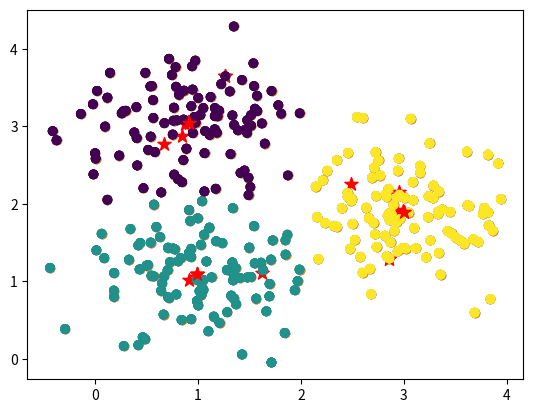

Here is the Python script that generated this plot:
import matplotlib.pyplot as plt

import numpy as np
np.random.seed(24)
points = np.vstack(((np.random.randn(100, 2) * 0.5 + np.array([1, 1])),

                  (np.random.randn(100, 2) * 0.5 + np.array([3, 2])),

                  (np.random.randn(100, 2) * 0.5 + np.array([1, 3]))))
plt.scatter(points[:, 0], points[:, 1]);
def initialize_centroids(points, k):

    """returns k centroids from the initial points"""

    centroids = points.copy()

    np.random.shuffle(centroids)

    return centroids[:k]
plt.scatter(points[:, 0], points[:, 1]);

centroids = initialize_centroids(points, 3)

plt.scatter(centroids[:, 0], centroids[:, 1], c='r', s=100, marker='*');
def closest_centroid(points, centroids):

    """returns an array containing the index to the nearest centroid for each point"""

    distances = np.sqrt(((points - centroids[:, np.newaxis])**2).sum(axis=2))

    return np.argmin(distances, axis=0)
point_c = closest_centroid(points, centroids)
plt.scatter(points[:, 0], points[:, 1], c=point_c);

plt.scatter(centroids[:, 0], centroids[:, 1], c='r', s=100, marker='*');
def move_centroids(points, closest, centroids):

    """returns the new centroids assigned from the points closest to them"""

    return np.array([points[closest==k].mean(axis=0) for k in range(centroids.shape[0])])
print('Old centroids:\n', centroids)

centroids = move_centroids(points, point_c, centroids)

print('New centroids:\n', centroids)
point_c = closest_centroid(points, centroids)

plt.scatter(points[:, 0], points[:, 1], c=point_c);

plt.scatter(centroids[:, 0], centroids[:, 1], c='r', s=100, marker='*');
MOVES = 5

K = 3

centroids = initialize_centroids(points, K)

for m in range(MOVES):

    closest = closest_centroid(points, centroids)

    centroids = move_centroids(points, closest, centroids)

    plt.scatter(points[:, 0], points[:, 1], c=closest)

    plt.scatter(centroids[:, 0], centroids[:, 1], c='r', s=100, marker='*')

    plt.show()

    print(centroids)